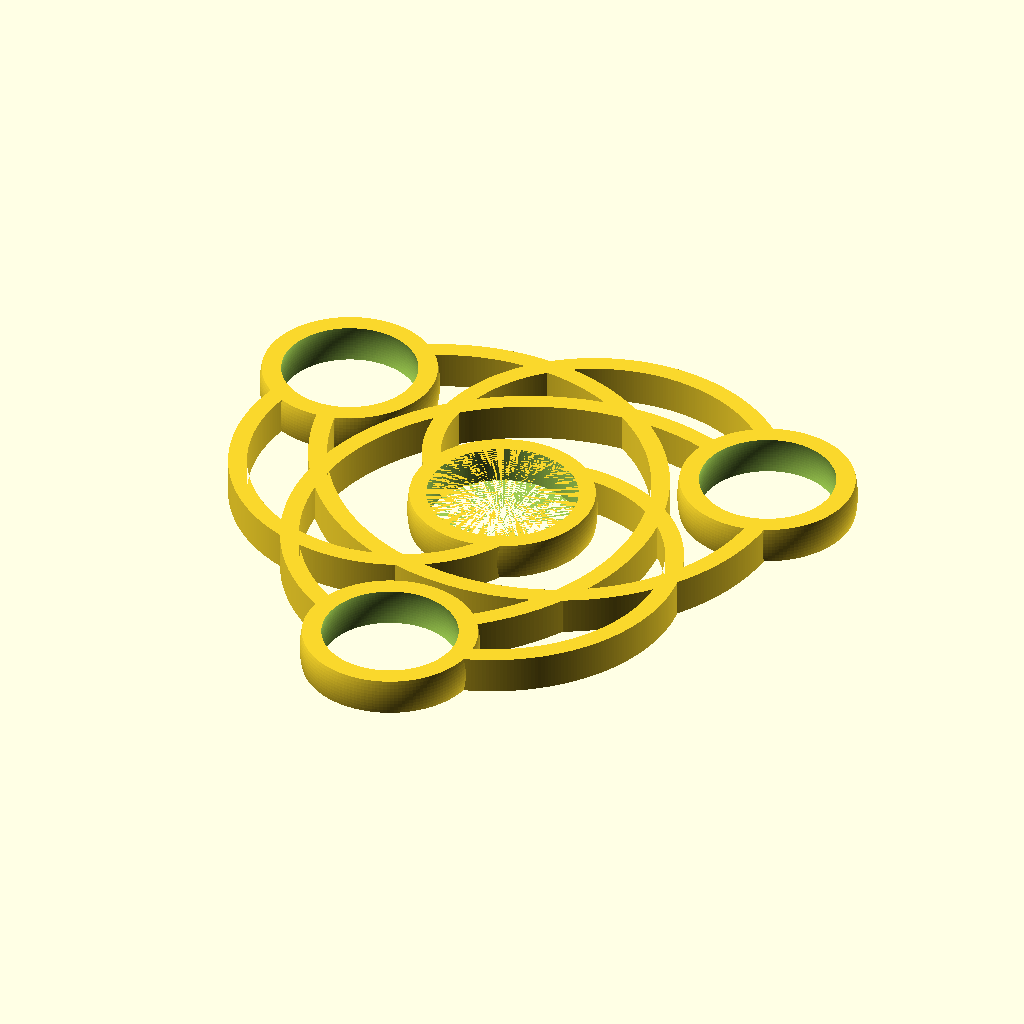
Cell 1: the model at its default parameters.
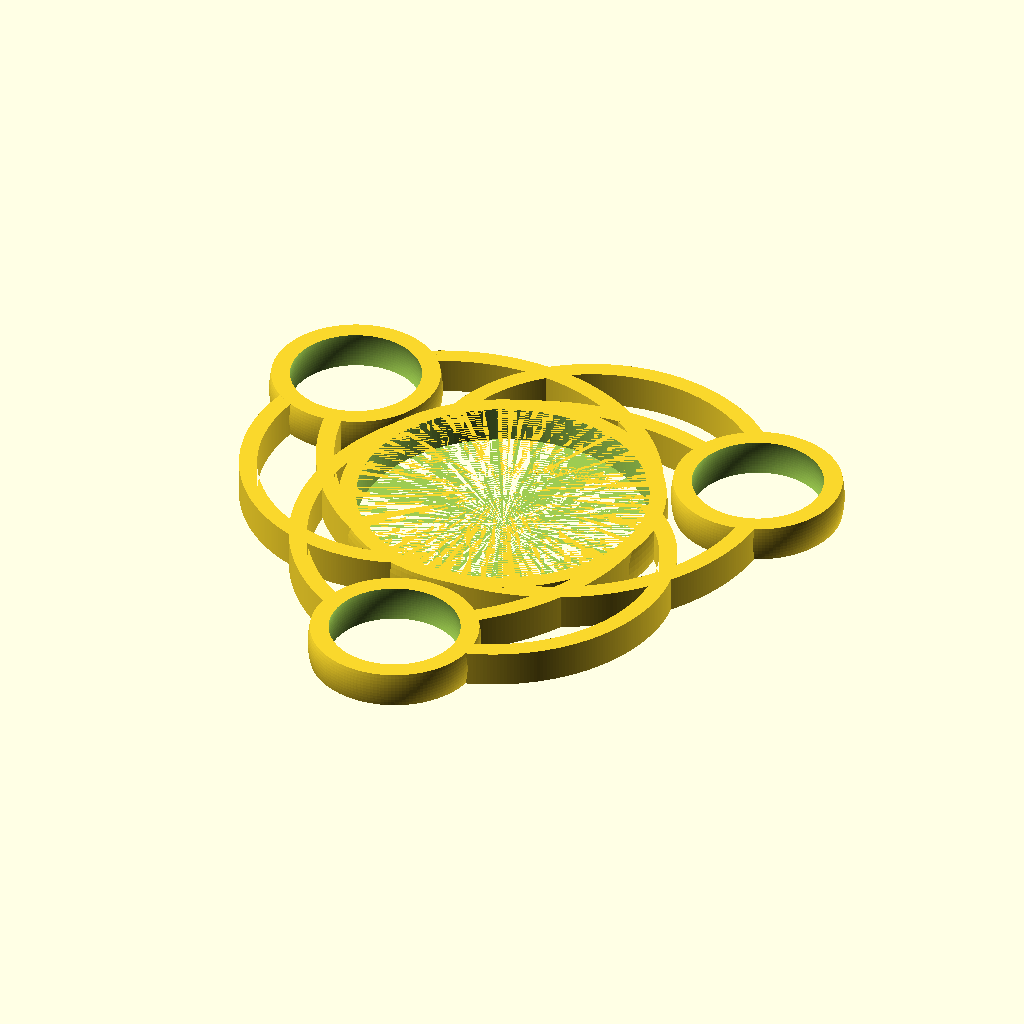
Cell 2 — dBearing set to 32.1, the other parameters unchanged.
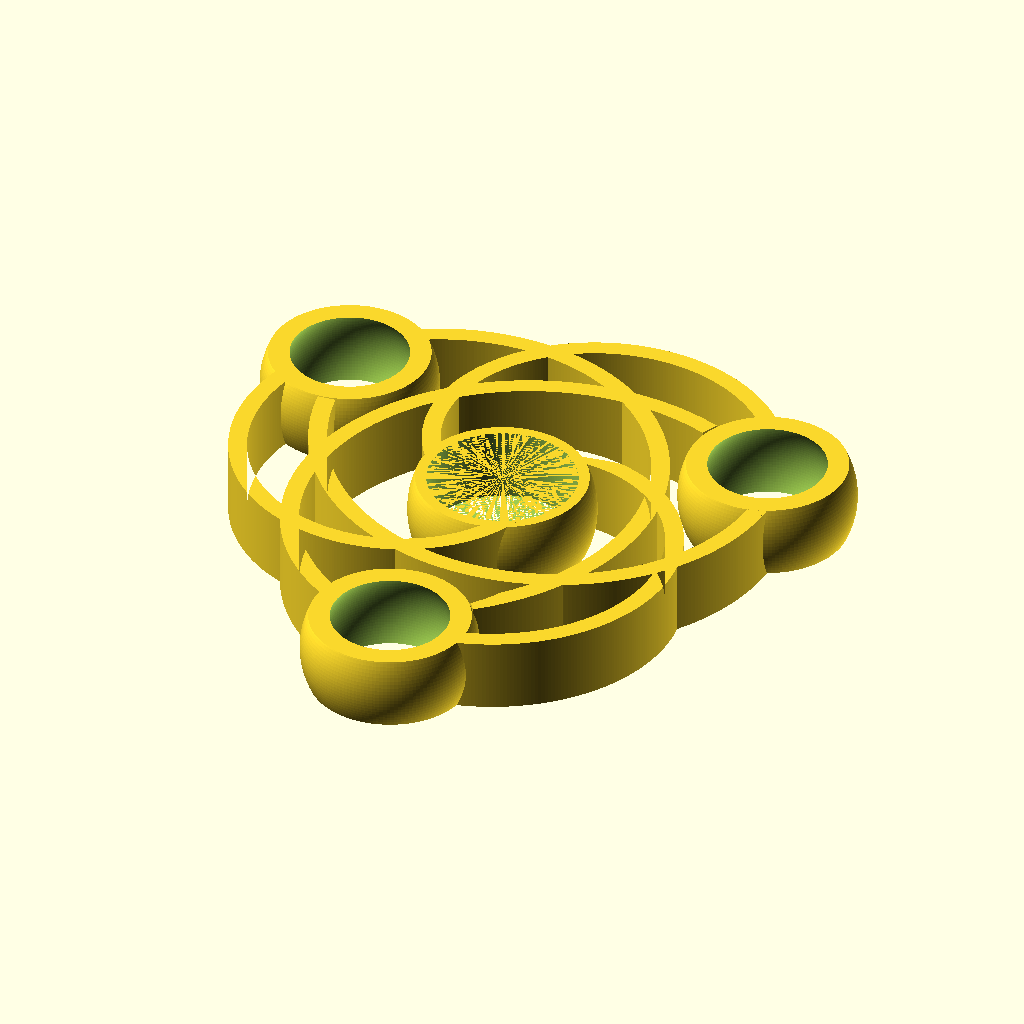
Cell 3: the same model with hBearing = 8.
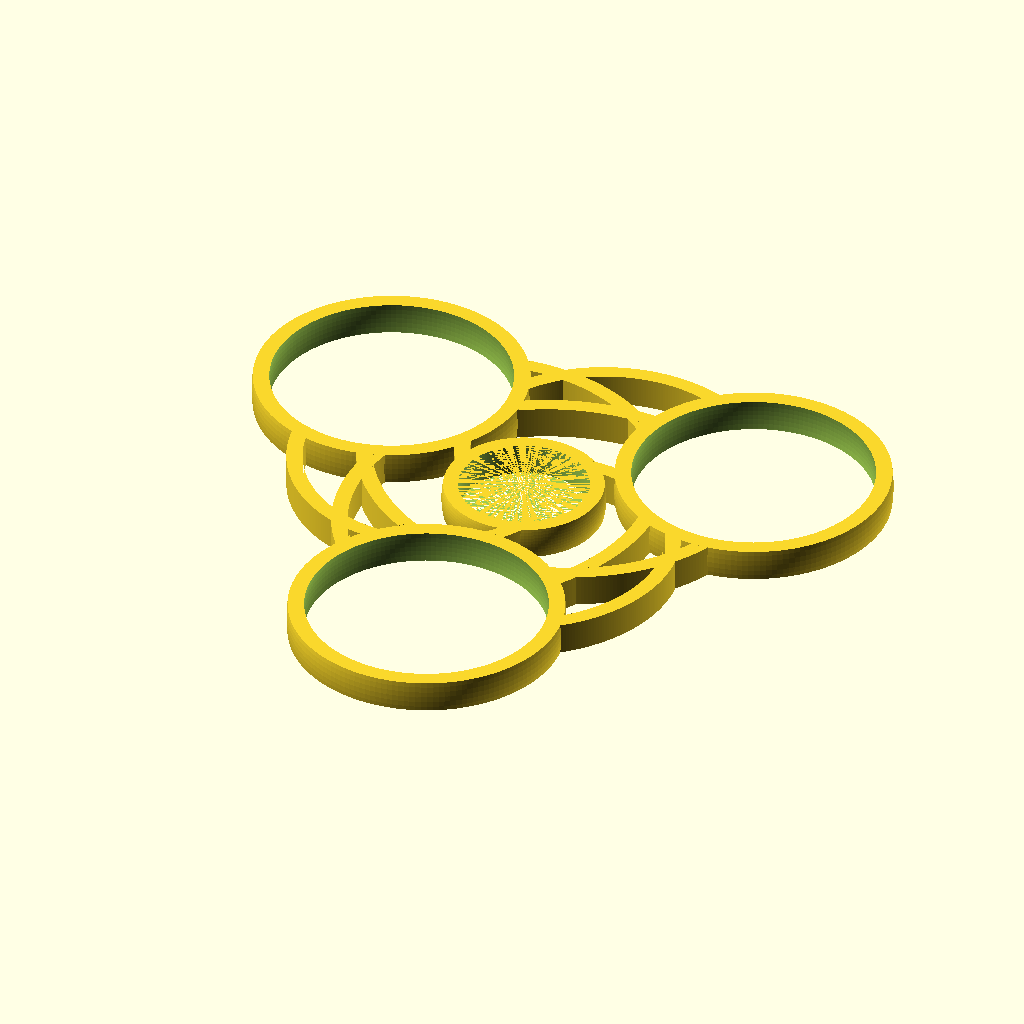
Cell 4 — dBall set to 30, the other parameters unchanged.
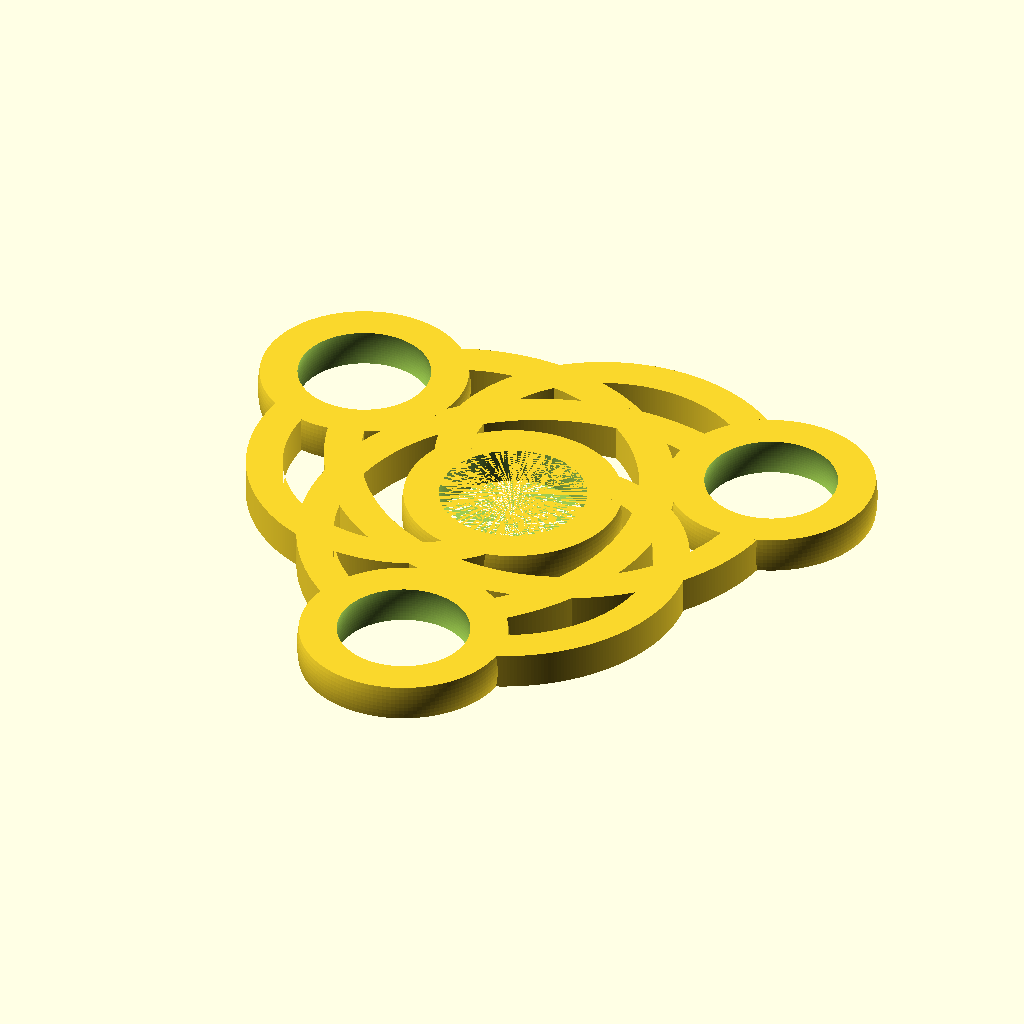
Cell 5: the same model with thick = 4.
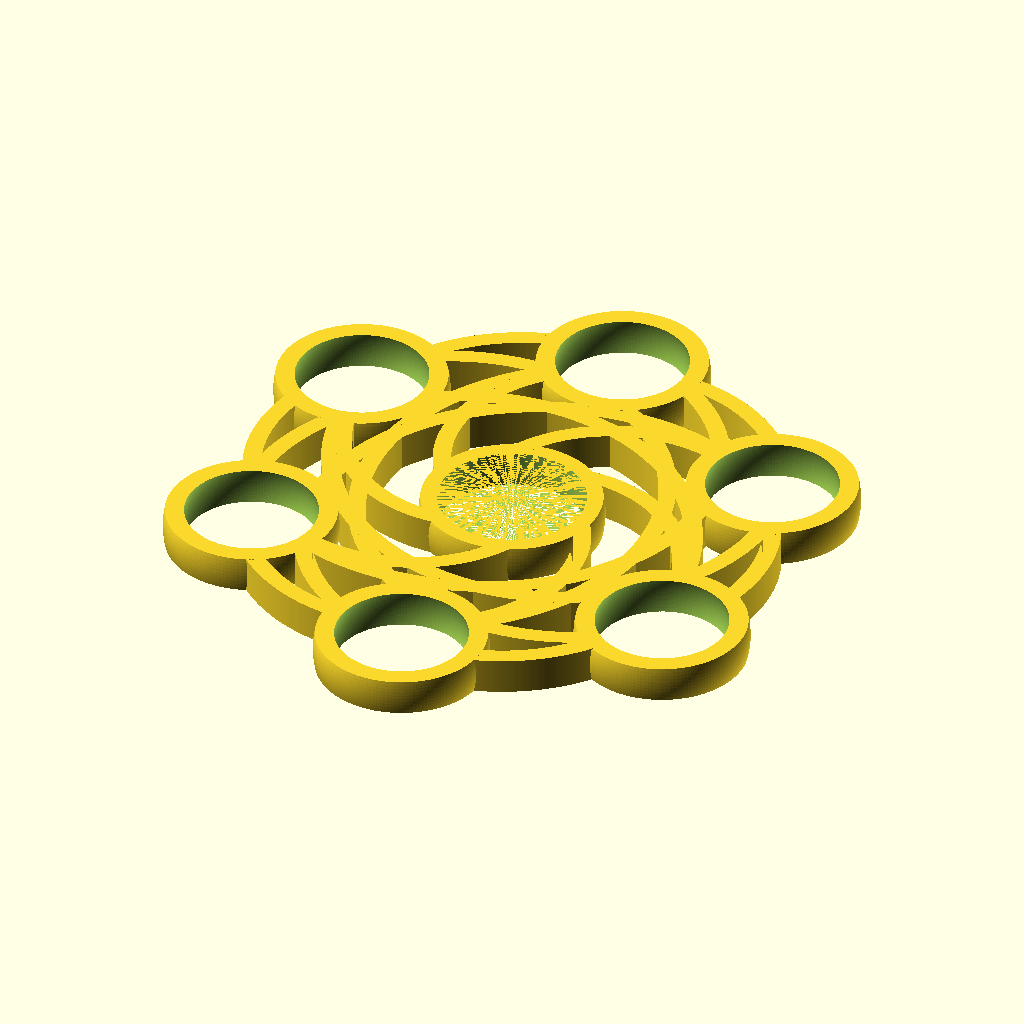
Cell 6 — nBalls set to 6, the other parameters unchanged.
The same orthographic view direction (rotation 55°, 0°, 25°; colour scheme Cornfield) for every cell, with the view re-fitted per cell, so scale and position can differ between cells.
The OpenSCAD source (inputs/thingiverse/files/thing-2224440/files/spinner-balls-15mm-rev4.scad):
dBearing = 16.05;  // 688 bearing
hBearing =  4.0;
dBall    = 15.0;   // balls 15mm

thick    =  2;                   
nBalls   =  3;    // quantity of balls

// spiral
loops    = 1.4;  
x        = -9.5;
y        = 90;
k        = 12;

// placement fo balls
rBalls   = 28;    // radius
aBalls   =60;    // angle

angle    = 360/nBalls;  
$fn      = 150;
zero     =  0.001;





spinner();



module spinner()
{  difference()
   {  union()
      {  intersection()
         {  cylinder(d=dBearing+2*thick, h=hBearing, center=true);
            sphere(d=dBearing+2*thick);
         }

      for(a=[0:angle:360-angle])   
         rotate([0,0,a]) translate([x*sin(y),x*cos(y),0])  
            translate([0,0,-hBearing/2]) linear_extrude(height=hBearing)
                spiral(0, thick, k-thick, loops);
      
      for(a=[aBalls:angle:360-angle+aBalls])   
         translate([rBalls*sin(a), rBalls*cos(a), 0]) 
            intersection()
            {  cylinder(d=dBall+2*thick, h=hBearing, center=true);
               sphere(d=dBall+2*thick);
            }
      }
  
      cylinder(d=dBearing, h=hBearing+2*zero,center=true); 
  
      for(a=[aBalls:angle:360-angle+aBalls])   
         translate([rBalls*sin(a), rBalls*cos(a), 0]) sphere(d=dBall);
   } 
}


module spiral(begin, thick, gap, loops)
{
  step        = thick + gap;
  start_angle = 0.25;
  end_angle   = loops;

  function fspiral( a, g) = let(r = (begin + g + step*a))  [r * sin(a*360), r * cos(a*360)];

  inner = [for(a = [1.25 : 1/360: loops+1])  fspiral(a-1,gap) ];

  outer = [for(a = [loops+1: -1/360 : 1.25]) fspiral(a,0) ];

  polygon(concat(inner, outer));
  
}
Parameter table extracted from the source (name, type, default, range or options):
dBearing: number, default 16.05
hBearing: number, default 4
dBall: number, default 15
thick: number, default 2
nBalls: number, default 3
loops: number, default 1.4
x: number, default -9.5
y: number, default 90
k: number, default 12
rBalls: number, default 28
aBalls: number, default 60
zero: number, default 0.001
